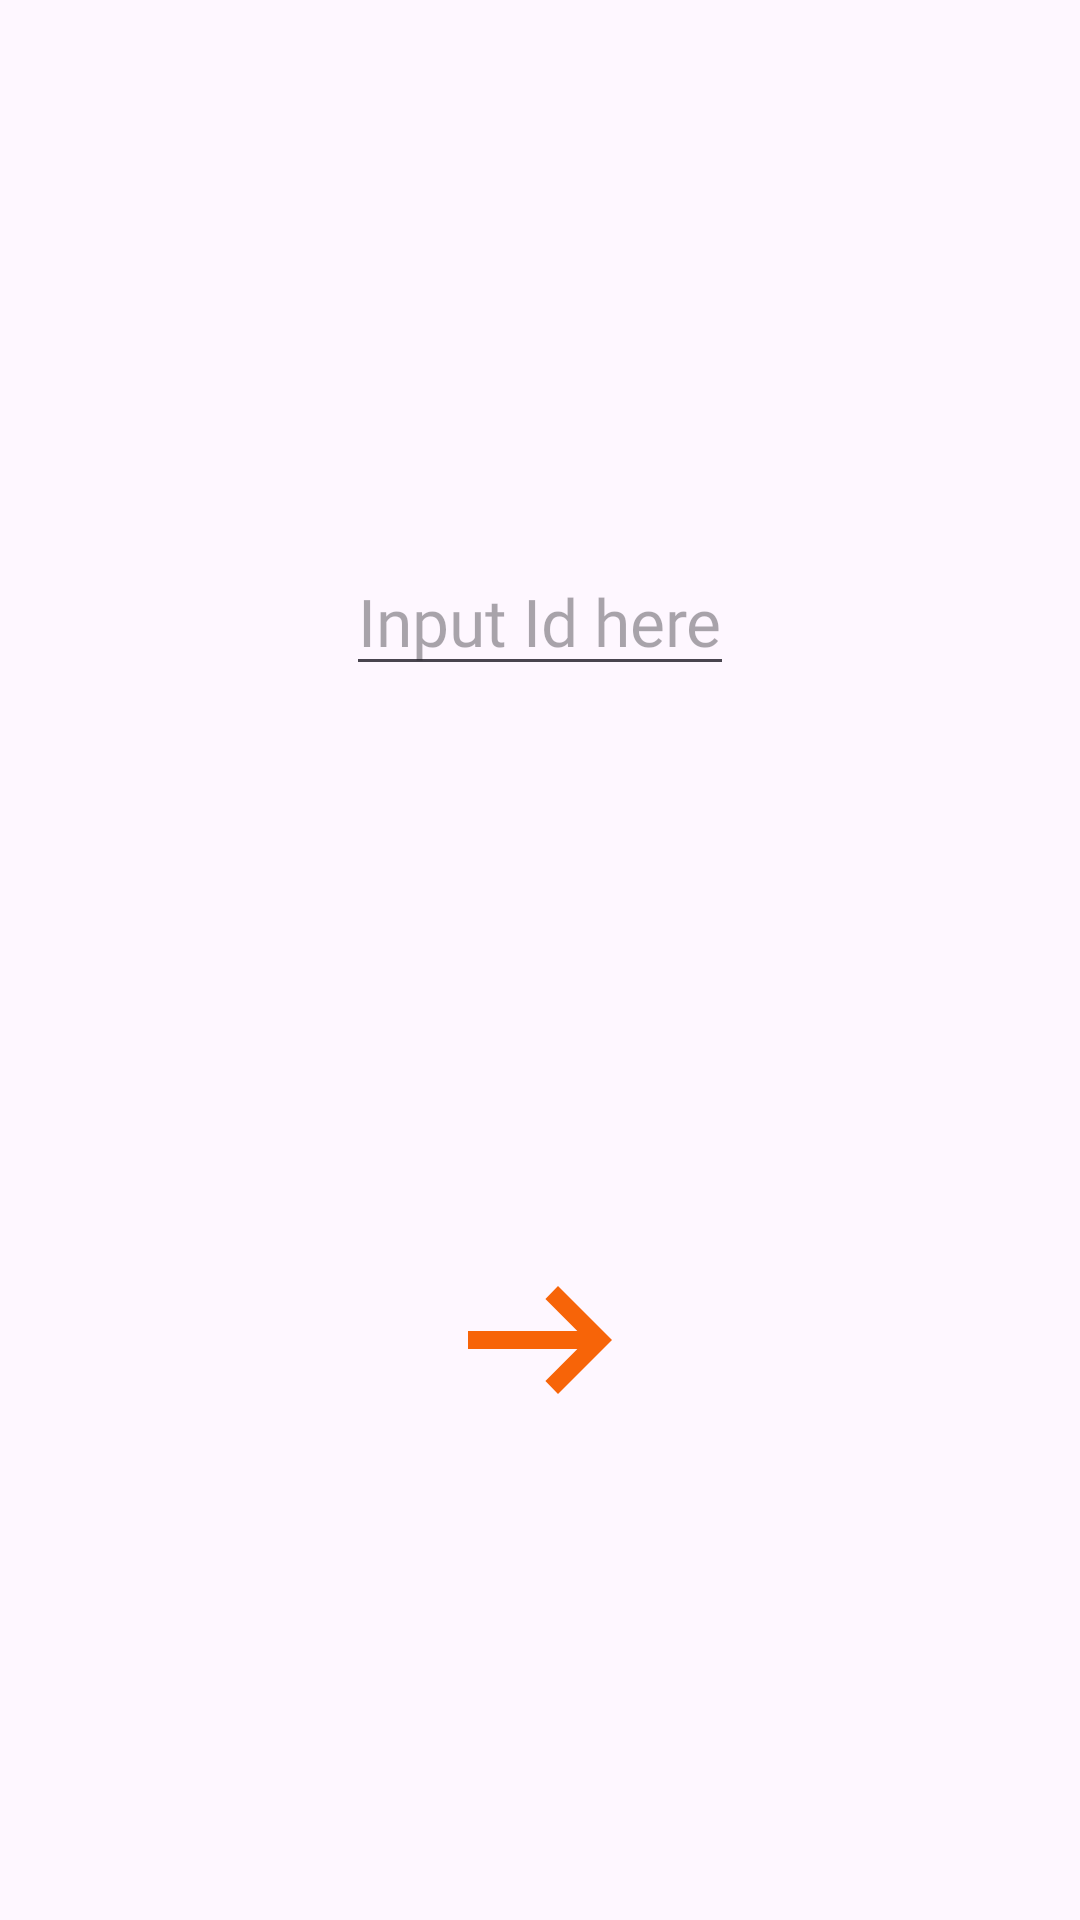

The Android layout XML behind this screen, and the referenced resources:
<!-- AndroidManifest.xml: application theme Theme.UltiPoll -->
<!-- res/layout/fragment_id_input.xml -->
<?xml version="1.0" encoding="utf-8"?>
<androidx.constraintlayout.widget.ConstraintLayout xmlns:android="http://schemas.android.com/apk/res/android"
    xmlns:tools="http://schemas.android.com/tools"
    android:layout_width="match_parent"
    android:layout_height="wrap_content"
    xmlns:app="http://schemas.android.com/apk/res-auto"
    tools:context=".IdInputFragment">

    <EditText
        android:id="@+id/idInput"
        android:layout_width="wrap_content"
        android:layout_height="wrap_content"
        app:layout_constraintTop_toTopOf="parent"
        app:layout_constraintEnd_toEndOf="parent"
        app:layout_constraintStart_toStartOf="parent"
        app:layout_constraintBottom_toTopOf="@id/confirm"
        android:hint="@string/input_id_here"
        android:layout_margin="25dp"
        style="@style/InputLabel"
        />

    <ImageButton
        android:id="@+id/confirm"
        android:layout_width="wrap_content"
        android:layout_height="wrap_content"
        app:layout_constraintTop_toBottomOf="@id/idInput"
        app:layout_constraintStart_toStartOf="parent"
        app:layout_constraintEnd_toEndOf="parent"
        app:layout_constraintBottom_toBottomOf="parent"
        android:src="@drawable/icon_arrow_right"
        android:background="@null"
        />
</androidx.constraintlayout.widget.ConstraintLayout>
<!-- resources referenced by this layout -->
<resources>
  <!-- drawable icon_arrow_right (drawable) -->
  <vector xmlns:android="http://schemas.android.com/apk/res/android" android:autoMirrored="true" android:height="72dp" android:tint="@color/textCol" android:viewportHeight="960" android:viewportWidth="960" android:width="72dp">
        
      <path android:fillColor="@android:color/white" android:pathData="M560,720L504,662L646,520L160,520L160,440L646,440L504,298L560,240L800,480L560,720Z"/>
      
  </vector>
  <string name="input_id_here">Input Id here</string>
  <style name="InputLabel">
          <item name="android:fontFamily">@font/lato_bold</item>
          <item name="android:textColor">@color/textCol</item>
          <item name="android:textSize">22sp</item>
      </style>
  <style name="Theme.UltiPoll" parent="Base.Theme.UltiPoll" />
  <color name="textCol">#f76408</color>
  <style name="Base.Theme.UltiPoll" parent="Theme.Material3.DayNight.NoActionBar">
          
          
      </style>
</resources>
